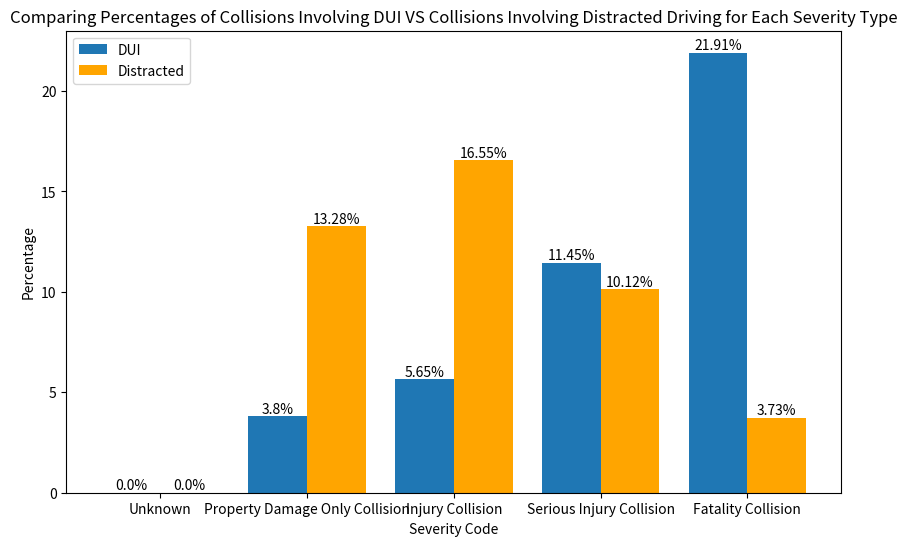

The matplotlib source for this figure:
import numpy as np
import matplotlib.pyplot as plt

severity_codes = ['Unknown', 'Property Damage Only Collision', 'Injury Collision', 'Serious Injury Collision', 'Fatality Collision']
dui_percentages = [0.0, 3.8, 5.65, 11.45, 21.91]
distracted_percentages = [0.0, 13.28, 16.55, 10.12, 3.73]

# Define the width of the bars and the gap between them
bar_width = 0.4
gap = 0.4

# Calculate the positions of the bars
x = np.arange(len(severity_codes))
x1 = x - gap / 2
x2 = x + gap / 2

# Plotting combined bar chart
plt.figure(figsize=(10, 6))
plt.bar(x1, dui_percentages, width=bar_width, label='DUI')
plt.bar(x2, distracted_percentages, width=bar_width, color='orange', label='Distracted')
plt.xlabel('Severity Code')
plt.ylabel('Percentage')
plt.title('Comparing Percentages of Collisions Involving DUI VS Collisions Involving Distracted Driving for Each Severity Type')
plt.legend()

# Adding value labels for DUI percentages
for i, percentage in enumerate(dui_percentages):
    plt.text(x1[i], percentage, f'{percentage}%', ha='center', va='bottom')

# Adding value labels for distracted driving percentages
for i, percentage in enumerate(distracted_percentages):
    plt.text(x2[i], percentage, f'{percentage}%', ha='center', va='bottom')

# Adjust the x-axis tick positions and labels
plt.xticks(x, severity_codes)

# Display the plot
plt.show()
